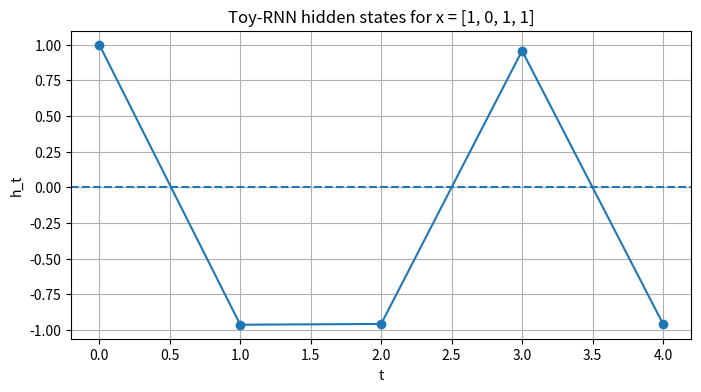
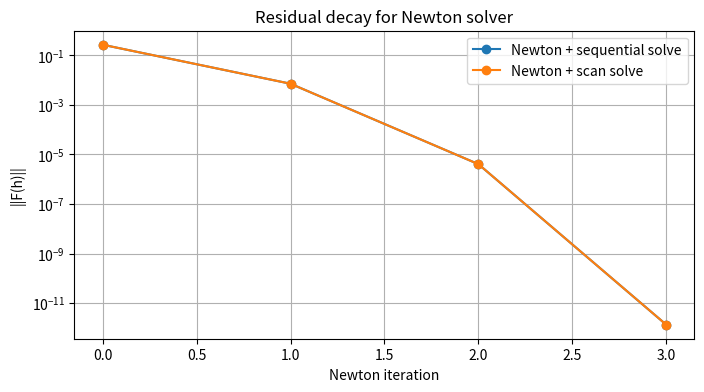
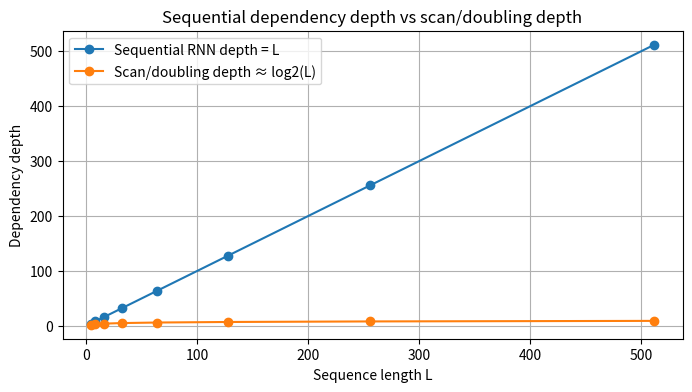
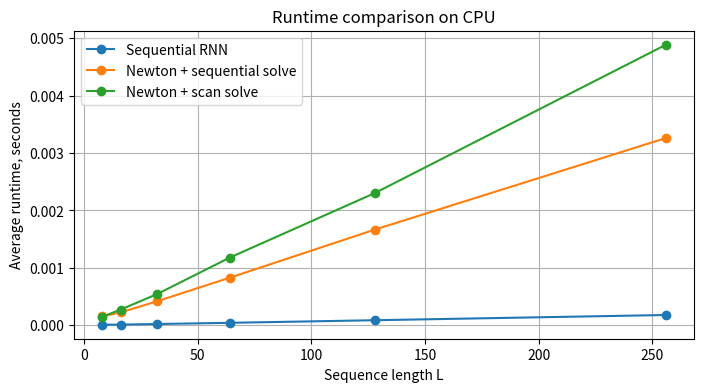
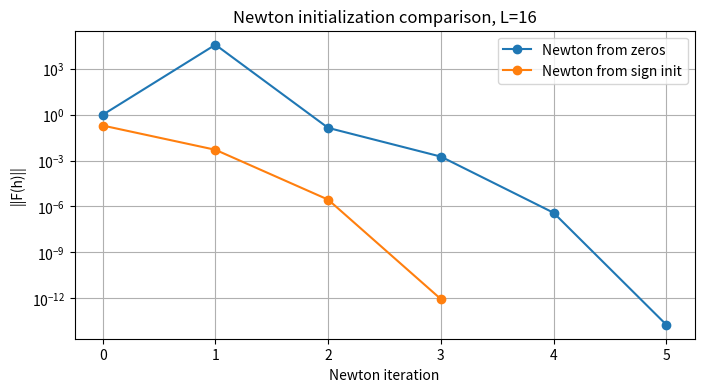

These charts were generated, in order, by the following Python code:
import numpy as np
import matplotlib.pyplot as plt
import time
import math

np.random.seed(42)

ALPHA = 2.0
H0 = 1.0


def parity_label(x: np.ndarray) -> int:
    """
    Возвращает 0, если количество единиц в x чётное.
    Возвращает 1, если количество единиц в x нечётное.
    """
    return int(np.sum(x) % 2)


def generate_sequence(seq_len: int, seed: int | None = None) -> np.ndarray:
    """
    Генерирует одну бинарную последовательность длины seq_len.
    Возвращает numpy array формы (seq_len,).
    """
    if seed is not None:
        rng = np.random.default_rng(seed)
        return rng.integers(0, 2, size=seq_len, dtype=int)

    return np.random.randint(0, 2, size=seq_len)


def generate_batch(
    batch_size: int,
    seq_len: int,
    seed: int | None = None,
) -> tuple[np.ndarray, np.ndarray]:
    """
    Генерирует batch бинарных последовательностей.

    Возвращает:
    X: shape (batch_size, seq_len)
    y: shape (batch_size,)
    """
    rng = np.random.default_rng(seed)
    X = rng.integers(0, 2, size=(batch_size, seq_len), dtype=int)
    y = np.array([parity_label(row) for row in X], dtype=int)
    return X, y


def s_from_x(x: np.ndarray) -> np.ndarray:
    """
    Преобразует x из {0, 1} в s из {+1, -1}.
    s = 1 - 2x
    """
    x = np.asarray(x, dtype=int)
    return 1 - 2 * x


assert parity_label(np.array([0, 0, 0])) == 0
assert parity_label(np.array([1, 0, 0])) == 1
assert parity_label(np.array([1, 1, 0])) == 0
assert np.array_equal(s_from_x(np.array([0, 1, 0, 1])), np.array([1, -1, 1, -1]))

X_check, y_check = generate_batch(batch_size=4, seq_len=6, seed=0)
assert X_check.shape == (4, 6)
assert y_check.shape == (4,)
assert all(y_check[i] == parity_label(X_check[i]) for i in range(len(y_check)))

print("Data helpers: OK")


def rnn_step(h_prev: float, x_t: int, alpha: float = ALPHA) -> float:
    """
    Один шаг toy-RNN:
    h_t = tanh(alpha * s_t * h_{t-1})
    """
    s_t = 1 - 2 * int(x_t)
    return float(np.tanh(alpha * s_t * h_prev))


def sequential_rnn(
    x: np.ndarray,
    alpha: float = ALPHA,
    h0: float = H0,
) -> np.ndarray:
    """
    Обычный последовательный проход toy-RNN.

    Вход:
    x: массив из 0 и 1 длины L.

    Выход:
    h: массив длины L+1:
       h[0] = h0
       h[1] = h_1
       ...
       h[L] = h_L
    """
    x = np.asarray(x)
    h = np.zeros(len(x) + 1)
    h[0] = h0

    for t in range(len(x)):
        h[t + 1] = rnn_step(h[t], x[t], alpha)

    return h


def predict_from_hidden(h_last: float) -> int:
    """
    Если h_last > 0, возвращает 0.
    Если h_last < 0, возвращает 1.
    """
    return int(h_last < 0)


examples = [
    np.array([0, 1, 0, 1]),
    np.array([1, 0, 1, 1]),
    np.array([0, 0, 0, 0]),
    np.array([1, 1, 1, 1]),
    np.array([1, 0, 0, 0]),
]

for x in examples:
    h = sequential_rnn(x)
    y_true = parity_label(x)
    y_pred = predict_from_hidden(h[-1])
    print("x =", x, "true =", y_true, "pred =", y_pred, "h_last =", h[-1])
    assert y_true == y_pred


def prefix_parities(x: np.ndarray) -> np.ndarray:
    """
    Возвращает массив длины L+1.
    prefix_parities[t] = parity для префикса x[:t].
    Для t=0 parity равна 0, потому что единиц пока нет.
    """
    out = [0]
    current = 0

    for value in x:
        current = (current + int(value)) % 2
        out.append(current)

    return np.array(out)


x_demo = np.array([1, 0, 1, 1])
h_demo = sequential_rnn(x_demo)
p_demo = prefix_parities(x_demo)

for t in range(len(h_demo)):
    x_text = "-" if t == 0 else str(x_demo[t - 1])
    sign_text = "even" if h_demo[t] > 0 else "odd"
    print(
        f"t={t}, x={x_text}, h={h_demo[t]:+.4f}, "
        f"sign={sign_text}, prefix_parity={p_demo[t]}"
    )

assert len(p_demo) == len(h_demo)
assert all((h_demo[t] > 0) == (p_demo[t] == 0) for t in range(len(h_demo)))


def plot_hidden_states(
    x: np.ndarray,
    h: np.ndarray,
    title: str = "Hidden states",
) -> None:
    """
    Строит график h_t по времени.
    Также рисует горизонтальную линию y=0.
    """
    plt.figure(figsize=(8, 4))
    plt.plot(range(len(h)), h, marker="o")
    plt.axhline(0, linestyle="--")
    plt.xlabel("t")
    plt.ylabel("h_t")
    plt.title(title)
    plt.grid(True)
    plt.show()


plot_hidden_states(x_demo, h_demo, title="Toy-RNN hidden states for x = [1, 0, 1, 1]")


def residual_F(
    h_unknown: np.ndarray,
    x: np.ndarray,
    alpha: float = ALPHA,
    h0: float = H0,
) -> np.ndarray:
    """
    Считает F(h) для системы уравнений toy-RNN.

    h_unknown: массив длины L, содержащий [h_1, ..., h_L]
    x: бинарная последовательность длины L

    Возвращает:
    F: массив длины L, где
       F[t] = h_t - tanh(alpha * s_t * h_{t-1})

    Важно:
    в коде индексация с нуля:
       h_unknown[0] соответствует h_1
       h_unknown[t] соответствует h_{t+1}
    """
    x = np.asarray(x)
    h_unknown = np.asarray(h_unknown)
    L = len(x)
    s = s_from_x(x)

    F = np.zeros(L)

    for t in range(L):
        h_t = h_unknown[t]
        if t == 0:
            h_prev = h0
        else:
            h_prev = h_unknown[t - 1]

        F[t] = h_t - np.tanh(alpha * s[t] * h_prev)

    return F


def residual_norm(
    h_unknown: np.ndarray,
    x: np.ndarray,
    alpha: float = ALPHA,
    h0: float = H0,
) -> float:
    """
    Возвращает ||F(h)||_2.
    """
    return float(np.linalg.norm(residual_F(h_unknown, x, alpha, h0)))


x = np.array([1, 0, 1, 1])
h_seq = sequential_rnn(x)

F_at_seq = residual_F(h_seq[1:], x)
print("F(h_seq) =", F_at_seq)
print("||F(h_seq)|| =", np.linalg.norm(F_at_seq))

assert np.linalg.norm(F_at_seq) < 1e-12


def jacobian_coefficients(
    h_unknown: np.ndarray,
    x: np.ndarray,
    alpha: float = ALPHA,
    h0: float = H0,
) -> np.ndarray:
    """
    Возвращает массив a длины L для линейной рекурсии Newton step:

        delta[i] = a[i] * delta[i-1] + b[i]

    Для i=0:
        a[0] = 0

    Для i>=1:
        a[i] = alpha * s[i] * (1 - tanh(alpha * s[i] * h_unknown[i-1])**2)
    """
    x = np.asarray(x)
    h_unknown = np.asarray(h_unknown)
    L = len(x)
    s = s_from_x(x)

    a = np.zeros(L)

    for i in range(1, L):
        z = alpha * s[i] * h_unknown[i - 1]
        a[i] = alpha * s[i] * (1.0 - np.tanh(z) ** 2)

    return a


def build_dense_jacobian(a: np.ndarray) -> np.ndarray:
    """
    Строит плотную матрицу J размера L x L.

    На диагонали стоят 1.
    Под диагональю стоят -a[i].

    J delta = -F
    """
    a = np.asarray(a)
    L = len(a)
    J = np.eye(L)

    for i in range(1, L):
        J[i, i - 1] = -a[i]

    return J


def solve_linear_recurrence_sequential(
    a: np.ndarray,
    b: np.ndarray,
) -> np.ndarray:
    """
    Решает линейную рекурсию:

        delta[i] = a[i] * delta[i-1] + b[i]

    Считаем, что delta[-1] = 0.
    Поэтому для i=0:
        delta[0] = b[0]
    """
    a = np.asarray(a)
    b = np.asarray(b)
    L = len(a)

    delta = np.zeros(L)
    prev = 0.0

    for i in range(L):
        delta[i] = a[i] * prev + b[i]
        prev = delta[i]

    return delta


def compose_affine(
    pair_right: tuple[float, float],
    pair_left: tuple[float, float],
) -> tuple[float, float]:
    """
    Композиция двух affine-преобразований.

    pair_left = (a1, b1), задаёт T_left(z) = a1*z + b1
    pair_right = (a2, b2), задаёт T_right(z) = a2*z + b2

    Возвращает параметры T_right(T_left(z)).
    """
    a2, b2 = pair_right
    a1, b1 = pair_left
    return a2 * a1, a2 * b1 + b2


def solve_linear_recurrence_scan(
    a: np.ndarray,
    b: np.ndarray,
) -> np.ndarray:
    """
    Демонстрационное решение рекурсии:

        delta[i] = a[i] * delta[i-1] + b[i]

    через идею parallel prefix / doubling.

    Важно:
    это не настоящая параллельная CUDA-реализация.
    На CPU это может быть медленнее обычного цикла.
    Цель — показать идею уменьшения глубины зависимостей.
    """
    a = np.asarray(a).copy()
    b = np.asarray(b).copy()
    L = len(a)

    A = a.copy()
    B = b.copy()

    step = 1
    while step < L:
        A_old = A.copy()
        B_old = B.copy()

        for i in range(step, L):
            # Compose current prefix transform with the prefix step positions before it.
            A[i] = A_old[i] * A_old[i - step]
            B[i] = A_old[i] * B_old[i - step] + B_old[i]

        step *= 2

    # delta[-1] = 0, therefore the result is B.
    return B


assert compose_affine((3.0, 4.0), (2.0, 1.0)) == (6.0, 7.0)

x_test = generate_sequence(seq_len=8, seed=1)
h_current = np.random.randn(len(x_test)) * 0.1

F = residual_F(h_current, x_test)
a = jacobian_coefficients(h_current, x_test)
b = -F

delta_seq = solve_linear_recurrence_sequential(a, b)
delta_scan = solve_linear_recurrence_scan(a, b)

J = build_dense_jacobian(a)
delta_dense = np.linalg.solve(J, b)

print("max |seq - scan| =", np.max(np.abs(delta_seq - delta_scan)))
print("max |seq - dense| =", np.max(np.abs(delta_seq - delta_dense)))

assert np.max(np.abs(delta_seq - delta_scan)) < 1e-10
assert np.max(np.abs(delta_seq - delta_dense)) < 1e-10


def initial_guess(
    x: np.ndarray,
    mode: str = "sign",
    magnitude: float = 0.9,
    h0: float = H0,
) -> np.ndarray:
    """
    Возвращает начальное приближение для [h_1, ..., h_L].

    mode="zeros":
        все нули.

    mode="sign":
        используем правильный знак parity-префикса, но не точную величину.
        h_init[t] = magnitude * h0 * cumulative_product(s[:t+1])

    Для MVP mode="sign" используется как стабильный старт для Newton,
    особенно на длинных последовательностях.
    """
    x = np.asarray(x)
    L = len(x)

    if mode == "zeros":
        return np.zeros(L)

    if mode == "sign":
        s = s_from_x(x)
        signs = h0 * np.cumprod(s)
        return magnitude * signs

    raise ValueError(f"Unknown init mode: {mode}")


def newton_solver(
    x: np.ndarray,
    alpha: float = ALPHA,
    h0: float = H0,
    max_iter: int = 20,
    tol: float = 1e-10,
    init_mode: str = "sign",
    init_magnitude: float = 0.9,
    linear_solver: str = "sequential",
    verbose: bool = False,
) -> tuple[np.ndarray, list[float]]:
    """
    Решает систему F(h)=0 методом Ньютона.

    Возвращает:
    h_unknown: найденные состояния [h_1, ..., h_L]
    history: список значений ||F(h)|| на каждой итерации
    """
    h = initial_guess(x, mode=init_mode, magnitude=init_magnitude, h0=h0)
    history = []

    for k in range(max_iter):
        F = residual_F(h, x, alpha=alpha, h0=h0)
        norm = np.linalg.norm(F)
        history.append(float(norm))

        if verbose:
            print(f"iter={k}, residual={norm:.3e}")

        if norm < tol:
            break

        a = jacobian_coefficients(h, x, alpha=alpha, h0=h0)
        b = -F

        if linear_solver == "sequential":
            delta = solve_linear_recurrence_sequential(a, b)
        elif linear_solver == "scan":
            delta = solve_linear_recurrence_scan(a, b)
        else:
            raise ValueError(f"Unknown linear_solver: {linear_solver}")

        h = h + delta

    return h, history


x = generate_sequence(seq_len=32, seed=123)

h_seq_full = sequential_rnn(x)
h_seq = h_seq_full[1:]

h_newton_seq, hist_seq = newton_solver(
    x,
    init_mode="sign",
    linear_solver="sequential",
    verbose=True,
)

h_newton_scan, hist_scan = newton_solver(
    x,
    init_mode="sign",
    linear_solver="scan",
    verbose=True,
)

print("Sequential RNN final h:", h_seq[-1])
print("Newton sequential final h:", h_newton_seq[-1])
print("Newton scan final h:", h_newton_scan[-1])

print("max |RNN - Newton sequential| =", np.max(np.abs(h_seq - h_newton_seq)))
print("max |RNN - Newton scan| =", np.max(np.abs(h_seq - h_newton_scan)))
print("max |Newton seq - Newton scan| =", np.max(np.abs(h_newton_seq - h_newton_scan)))

assert np.max(np.abs(h_seq - h_newton_seq)) < 1e-8
assert np.max(np.abs(h_seq - h_newton_scan)) < 1e-8
assert np.max(np.abs(h_newton_seq - h_newton_scan)) < 1e-10

y_true = parity_label(x)
y_rnn = predict_from_hidden(h_seq[-1])
y_newton = predict_from_hidden(h_newton_seq[-1])
y_scan = predict_from_hidden(h_newton_scan[-1])

print("true:", y_true)
print("rnn:", y_rnn)
print("newton:", y_newton)
print("newton+scan:", y_scan)

assert y_true == y_rnn == y_newton == y_scan


def plot_residual_history(
    histories: dict,
    title: str = "Newton residual norm",
) -> None:
    """
    histories: dict name -> list of residual norms
    """
    plt.figure(figsize=(8, 4))

    for name, history in histories.items():
        values = np.maximum(np.asarray(history, dtype=float), 1e-16)
        plt.plot(range(len(values)), values, marker="o", label=name)

    plt.yscale("log")
    plt.xlabel("Newton iteration")
    plt.ylabel("||F(h)||")
    plt.title(title)
    plt.grid(True)
    plt.legend()
    plt.show()


plot_residual_history(
    {
        "Newton + sequential solve": hist_seq,
        "Newton + scan solve": hist_scan,
    },
    title="Residual decay for Newton solver",
)


def evaluate_methods(
    num_examples: int = 100,
    seq_len: int = 32,
    seed: int = 0,
) -> dict:
    """
    Генерирует num_examples последовательностей.
    Сравнивает accuracy для:
    1. sequential RNN
    2. Newton + sequential linear solve
    3. Newton + scan linear solve

    Возвращает словарь с accuracy.
    """
    X, y = generate_batch(num_examples, seq_len, seed=seed)

    correct_rnn = 0
    correct_newton_seq = 0
    correct_newton_scan = 0

    for i in range(num_examples):
        x = X[i]
        true = y[i]

        h_rnn = sequential_rnn(x)
        pred_rnn = predict_from_hidden(h_rnn[-1])

        h_nseq, _ = newton_solver(x, linear_solver="sequential", init_mode="sign")
        pred_nseq = predict_from_hidden(h_nseq[-1])

        h_nscan, _ = newton_solver(x, linear_solver="scan", init_mode="sign")
        pred_nscan = predict_from_hidden(h_nscan[-1])

        correct_rnn += int(pred_rnn == true)
        correct_newton_seq += int(pred_nseq == true)
        correct_newton_scan += int(pred_nscan == true)

    return {
        "sequential_rnn": correct_rnn / num_examples,
        "newton_sequential_solve": correct_newton_seq / num_examples,
        "newton_scan_solve": correct_newton_scan / num_examples,
    }


acc = evaluate_methods(num_examples=100, seq_len=64, seed=42)
print(acc)

assert acc["sequential_rnn"] == 1.0
assert acc["newton_sequential_solve"] == 1.0
assert acc["newton_scan_solve"] == 1.0


def plot_dependency_depth(lengths: list[int]) -> None:
    rnn_depth = np.array(lengths)
    scan_depth = np.array([math.ceil(math.log2(L)) if L > 1 else 1 for L in lengths])

    plt.figure(figsize=(8, 4))
    plt.plot(lengths, rnn_depth, marker="o", label="Sequential RNN depth = L")
    plt.plot(lengths, scan_depth, marker="o", label="Scan/doubling depth ≈ log2(L)")
    plt.xlabel("Sequence length L")
    plt.ylabel("Dependency depth")
    plt.title("Sequential dependency depth vs scan/doubling depth")
    plt.grid(True)
    plt.legend()
    plt.show()


lengths = [4, 8, 16, 32, 64, 128, 256, 512]
plot_dependency_depth(lengths)


def time_function(fn, repeats: int = 5) -> float:
    """
    Возвращает среднее время выполнения fn() по repeats запускам.
    """
    times = []

    for _ in range(repeats):
        start = time.perf_counter()
        fn()
        end = time.perf_counter()
        times.append(end - start)

    return float(np.mean(times))


def benchmark_methods(
    lengths: list[int],
    repeats: int = 3,
    seed: int = 0,
) -> dict:
    """
    Для каждой длины L сравнивает время:
    1. sequential_rnn
    2. newton_solver with sequential linear solve
    3. newton_solver with scan linear solve

    Возвращает словарь результатов.
    """
    results = {
        "L": [],
        "sequential_rnn": [],
        "newton_seq": [],
        "newton_scan": [],
    }

    for L in lengths:
        x = generate_sequence(L, seed=seed + L)

        t_rnn = time_function(lambda: sequential_rnn(x), repeats=repeats)

        t_newton_seq = time_function(
            lambda: newton_solver(
                x,
                init_mode="sign",
                linear_solver="sequential",
                max_iter=20,
                tol=1e-10,
            ),
            repeats=repeats,
        )

        t_newton_scan = time_function(
            lambda: newton_solver(
                x,
                init_mode="sign",
                linear_solver="scan",
                max_iter=20,
                tol=1e-10,
            ),
            repeats=repeats,
        )

        results["L"].append(L)
        results["sequential_rnn"].append(t_rnn)
        results["newton_seq"].append(t_newton_seq)
        results["newton_scan"].append(t_newton_scan)

        print(
            f"L={L:4d} | "
            f"RNN={t_rnn:.6f}s | "
            f"NewtonSeq={t_newton_seq:.6f}s | "
            f"NewtonScan={t_newton_scan:.6f}s"
        )

    return results


def plot_benchmark_results(results: dict) -> None:
    L = results["L"]

    plt.figure(figsize=(8, 4))
    plt.plot(L, results["sequential_rnn"], marker="o", label="Sequential RNN")
    plt.plot(L, results["newton_seq"], marker="o", label="Newton + sequential solve")
    plt.plot(L, results["newton_scan"], marker="o", label="Newton + scan solve")
    plt.xlabel("Sequence length L")
    plt.ylabel("Average runtime, seconds")
    plt.title("Runtime comparison on CPU")
    plt.grid(True)
    plt.legend()
    plt.show()


lengths_bench = [8, 16, 32, 64, 128, 256]
bench_results = benchmark_methods(lengths_bench, repeats=3, seed=123)
plot_benchmark_results(bench_results)


x_small = generate_sequence(seq_len=16, seed=7)

h_zero_init, hist_zero = newton_solver(
    x_small,
    init_mode="zeros",
    linear_solver="sequential",
    max_iter=20,
    tol=1e-10,
    verbose=True,
)

h_sign_init, hist_sign = newton_solver(
    x_small,
    init_mode="sign",
    linear_solver="sequential",
    max_iter=20,
    tol=1e-10,
    verbose=True,
)

plot_residual_history(
    {
        "Newton from zeros": hist_zero,
        "Newton from sign init": hist_sign,
    },
    title="Newton initialization comparison, L=16",
)

h_small_seq = sequential_rnn(x_small)[1:]
assert np.max(np.abs(h_zero_init - h_small_seq)) < 1e-8
assert np.max(np.abs(h_sign_init - h_small_seq)) < 1e-8
